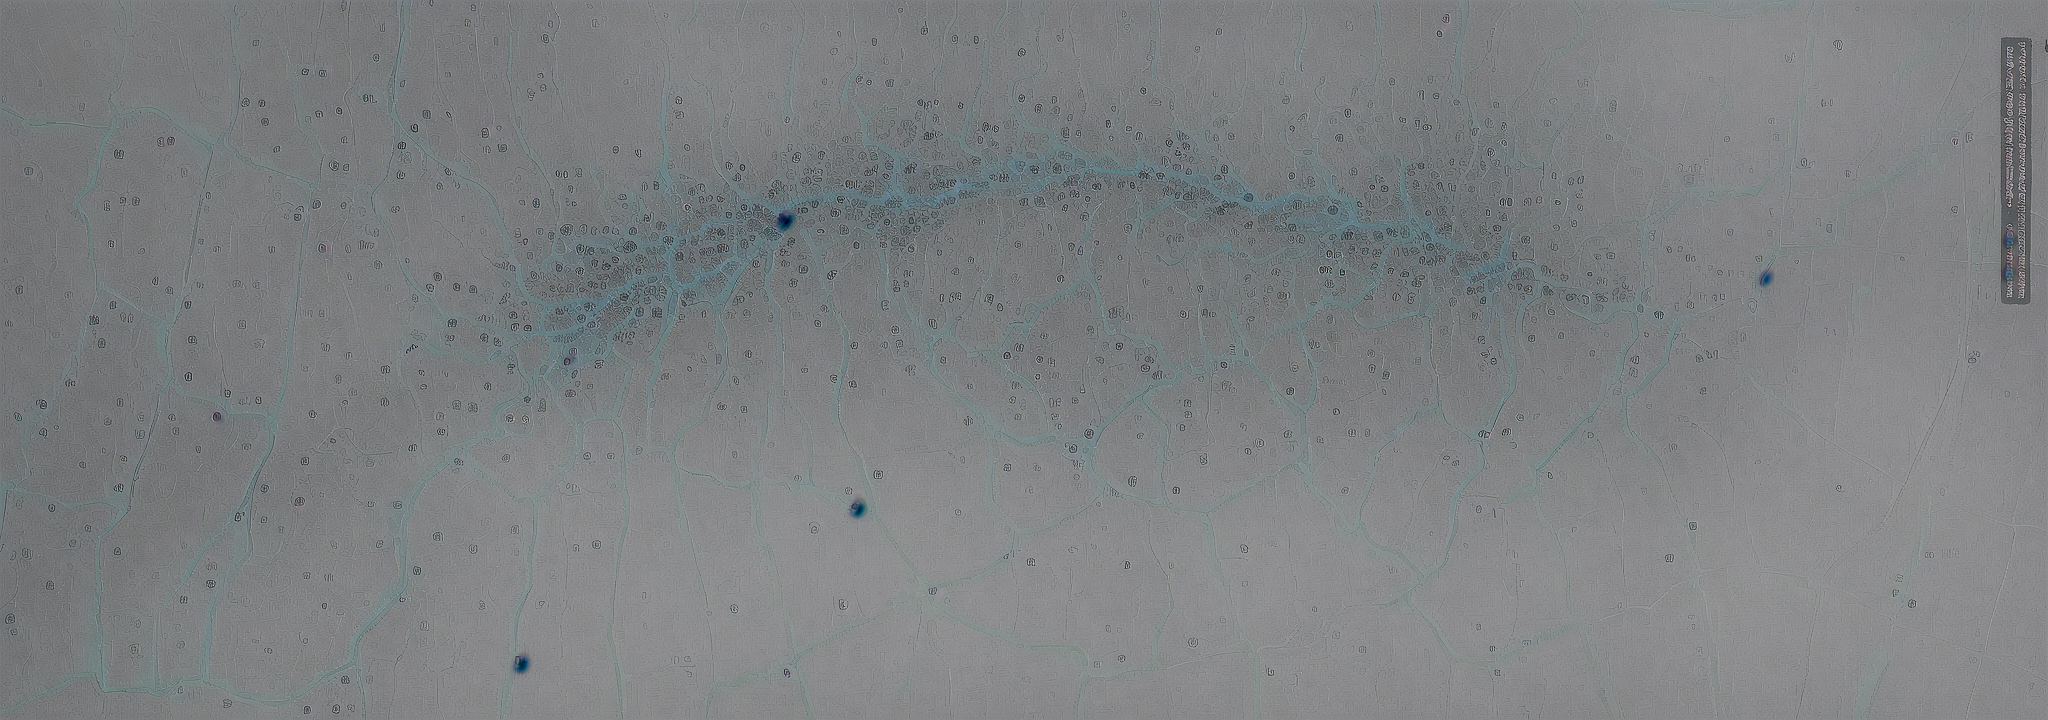
Generation parameters embedded in this image by AUTOMATIC1111 Stable Diffusion web UI or a fork of it (Forge, ...) (PNG 'parameters' text chunk):
Light gray background,Full page width,Deep blue outline of Taiwan map, left side,Blue dots on cities within the Taiwan map,Car shape with line art, right side of the map,Car lines in light gray,Car interior filled with dark gray,Four lines extending from the car to the right, each representing a data set,Lines in dark green,Data labels at the end of each line,Labels in dark green,"Large central title at the top: Taiwan Vehicle Information Analysis,Title in deep blue, size 36px
Steps: 20, Sampler: Euler a, CFG scale: 7, Seed: 2492569149, Size: 2048x720, Model hash: 5493a0ec49, Model: AOM3A1B_orangemixs